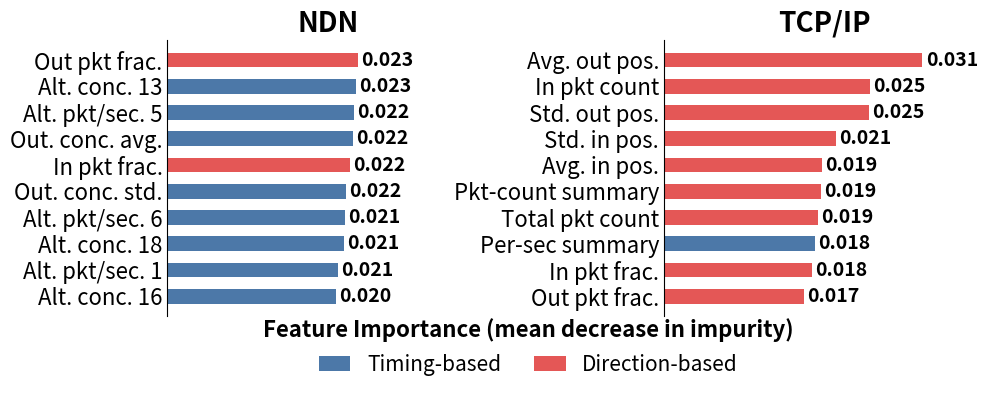

Generate this figure with matplotlib:
#!/usr/bin/env python3

import re
import matplotlib.pyplot as plt
from matplotlib.patches import Patch

import matplotlib as mpl
mpl.rcParams["pdf.fonttype"] = 42
mpl.rcParams["ps.fonttype"] = 42

# =========================
# Feature renaming
# =========================

def canonical_feature_name(name):
    """
    Rename old tail.feature_i names into the newer internal feature names.

    Mapping:
      tail.feature_i, i < 20   -> alt_concentration20.i
      tail.feature_i, i >= 20  -> alt_per_sec.i
    """
    m = re.fullmatch(r"tail\.feature_(\d+)", name)
    if not m:
        return name

    i = int(m.group(1))
    if i < 20:
        return f"alt_concentration20.{i}"
    return f"alt_per_sec.{i-19}"


# =========================
# Top-10 importances
# =========================

our_top10 = {
    "direction_ratio.out_fraction": 0.022967,
    "tail.feature_013": 0.022725,
    "tail.feature_024": 0.022484,
    "concentration20.avg_out_per_chunk": 0.022336,
    "direction_ratio.in_fraction": 0.021967,
    "concentration20.std_out_per_chunk": 0.021502,
    "tail.feature_025": 0.021435,
    "tail.feature_018": 0.021302,
    "tail.feature_020": 0.020510,
    "tail.feature_016": 0.020305,
}

their_top10 = {
    "ordering.avg_out_position": 0.031159,
    "count.in": 0.024847,
    "ordering.std_out_position": 0.024711,
    "ordering.std_in_position": 0.020700,
    "ordering.avg_in_position": 0.019085,
    "sum.packet_counts": 0.018931,
    "count.total": 0.018526,
    "sum.alt_per_sec_20bins": 0.018206,
    "direction_ratio.in_fraction": 0.017881,
    "direction_ratio.out_fraction": 0.016834,
}

# Apply internal renaming
our_top10 = {canonical_feature_name(k): v for k, v in our_top10.items()}
their_top10 = {canonical_feature_name(k): v for k, v in their_top10.items()}


# =========================
# Human-readable labels
# =========================

SPECIAL_NAMES = {
    "direction_ratio.out_fraction": "Out pkt frac.",
    "direction_ratio.in_fraction": "In pkt frac.",

    "concentration20.avg_out_per_chunk": "Out. conc. avg.",
    "concentration20.std_out_per_chunk": "Out. conc. std.",

    "ordering.avg_out_position": "Avg. out pos.",
    "ordering.std_out_position": "Std. out pos.",
    "ordering.std_in_position": "Std. in pos.",
    "ordering.avg_in_position": "Avg. in pos.",

    "count.in": "In pkt count",
    "count.total": "Total pkt count",

    "sum.packet_counts": "Pkt-count summary",
    "sum.alt_per_sec_20bins": "Per-sec summary",
}


def humanize_feature(name):
    if name in SPECIAL_NAMES:
        return SPECIAL_NAMES[name]

    m = re.fullmatch(r"alt_concentration20\.(\d+)", name)
    if m:
        return f"Alt. conc. {int(m.group(1))}"

    m = re.fullmatch(r"alt_per_sec\.(\d+)", name)
    if m:
        return f"Alt. pkt/sec. {int(m.group(1))}"

    s = name
    s = s.replace("interarrival", "IAT")
    s = s.replace("concentration20", "Conc.")
    s = s.replace("per_sec", "Per-sec")
    s = s.replace("ordering", "Order")
    s = s.replace("direction_ratio", "Dir. ratio")
    s = s.replace("count", "Count")
    s = s.replace("sum", "Summary")
    s = s.replace("_", " ")
    s = s.replace(".", " · ")
    return s


# =========================
# Category / color mapping
# =========================

CATEGORY_COLORS = {
    "timing": "#4C78A8",     # blue
    "direction": "#E45756",  # red
}

CATEGORY_LABELS = {
    "timing": "Timing-based",
    "direction": "Direction-based",
}


def feature_category(name):
    # Timing-based features
    if (
        name.startswith("interarrival.")
        or name.startswith("time.")
        or name.startswith("per_sec.")
        or name.startswith("concentration20.")
        or name.startswith("alt_per_sec.")
        or name.startswith("alt_concentration20.")
        or name == "sum.alt_per_sec_20bins"
        or name == "sum.interarrival_stats"
        or name == "sum.time_percentiles"
        or name == "sum.alt_concentration20_70bins"
    ):
        return "timing"

    # Direction-based features, including packet counts
    if (
        name.startswith("count.")
        or name.startswith("direction_ratio.")
        or name.startswith("ordering.")
        or name == "sum.packet_counts"
    ):
        return "direction"

    return "direction"


def plot_top10(ax, data, title, xmax):
    ranked = sorted(data.items(), key=lambda x: x[1], reverse=True)

    labels = [humanize_feature(k) for k, _ in ranked]
    values = [v for _, v in ranked]
    cats = [feature_category(k) for k, _ in ranked]
    colors = [CATEGORY_COLORS[c] for c in cats]

    labels = labels[::-1]
    values = values[::-1]
    colors = colors[::-1]

    ax.barh(range(len(labels)), values, color=colors, height=0.56)

    ax.set_yticks(range(len(labels)))
    ax.set_yticklabels(labels, fontsize=16)
    ax.set_xlim(0, xmax)
    ax.set_title(title, fontsize=20, pad=6, weight="bold")

    # Remove x-axis increments completely
    ax.set_xticks([])
    ax.tick_params(axis="x", length=0)
    ax.tick_params(axis="y", length=0)

    # Value labels at bar ends
    for i, v in enumerate(values):
        ax.text(v + xmax * 0.010, i, f"{v:.3f}", va="center", fontsize=14, weight="bold")

    # Clean up spines
    ax.spines["top"].set_visible(False)
    ax.spines["right"].set_visible(False)
    ax.spines["bottom"].set_visible(False)


def main():
    plt.rcParams.update({
        "font.size": 16,
        "axes.titlesize": 20,
        "axes.labelsize": 16,
        "xtick.labelsize": 14,
        "ytick.labelsize": 16,
    })

    xmax = max(max(our_top10.values()), max(their_top10.values())) * 1.24

    fig, axes = plt.subplots(1, 2, figsize=(9.5, 4.6))
    plot_top10(axes[0], our_top10, "NDN", xmax)
    plot_top10(axes[1], their_top10, "TCP/IP", xmax)

    fig.text(
        0.5,
        0.17,
        "Feature Importance (mean decrease in impurity)",
        ha="center",
        va="center",
        fontsize=16,
        weight="bold",
    )

    handles = [
        Patch(facecolor=CATEGORY_COLORS[c], label=CATEGORY_LABELS[c])
        for c in ["timing", "direction"]
    ]

    # Manual spacing so the bottom legend has room and won't get cut off
    plt.subplots_adjust(top=0.80, bottom=0.20, left=0.12, right=0.98, wspace=0.55)

    fig.legend(
        handles=handles,
        loc="lower center",
        bbox_to_anchor=(0.5, 0.03),
        ncol=2,
        frameon=False,
        fontsize=15,
        handlelength=1.5,
        columnspacing=1.6,
    )

    plt.savefig("kfp_feature_importance.pdf", bbox_inches="tight")
    plt.show()


if __name__ == "__main__":
    main()
